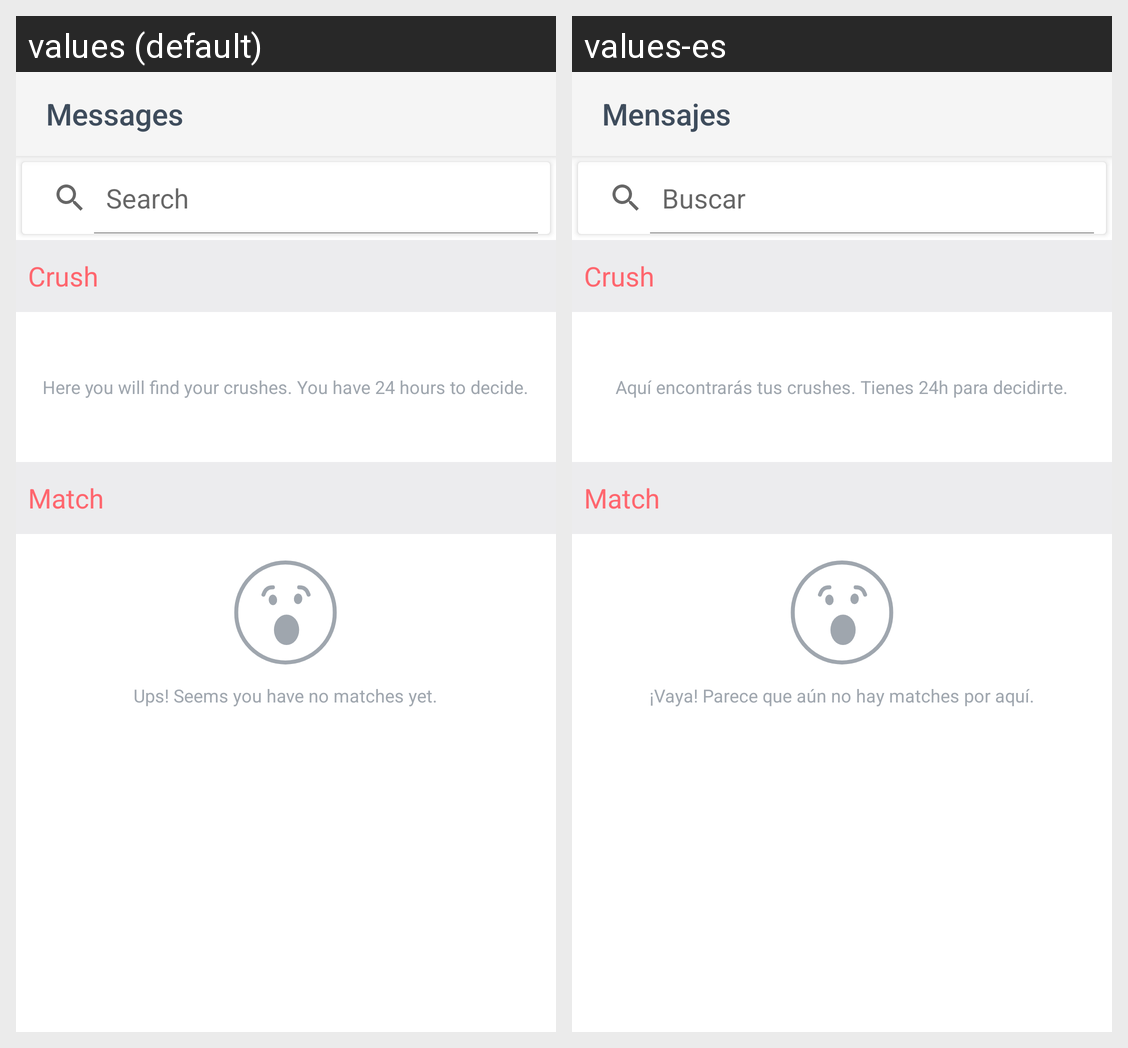

This grid shows one Android layout under two languages. Give, for every string resource on the screen, its name, the default text and each shown locale's text.
Android screen res/layout/fragment_chat.xml rendered under 2 locales, left to right: values (default), values-es. Device: Nexus 5 (rendered at 1080×1920; each locale shown at half size, 540×960, under a caption strip naming it); theme AppTheme.NoActionBar.
Strings drawn on this screen, with the default value and each locale's value (text and hints the layout hard-codes, and strings that could not be matched under every locale, appear in the picture but are not listed):

lbl_menu_chats
  values: Messages
  values-es: Mensajes

lbl_search_hint
  values: Search
  values-es: Buscar

chat_crush_at
  values: Crush
  values-es: Crush

lbl_no_crush
  values: Here you will find your crushes. You have 24 hours to decide.
  values-es: Aquí encontrarás tus crushes. Tienes 24h para decidirte.

chat_match_at
  values: Match
  values-es: Match

lbl_no_match
  values: Ups! Seems you have no matches yet.
  values-es: ¡Vaya! Parece que aún no hay matches por aquí.
